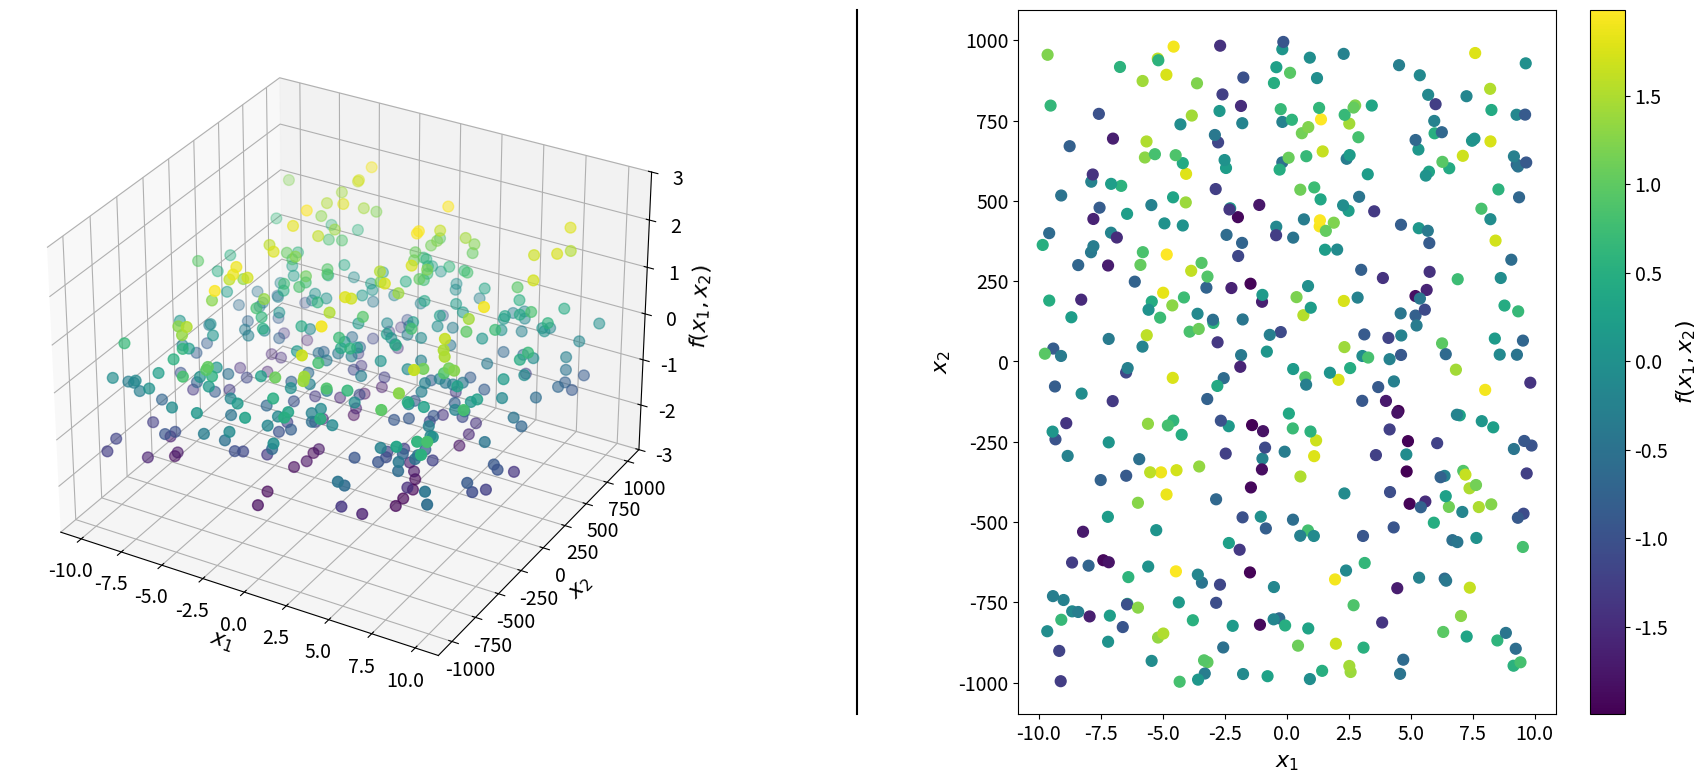

Reproduce this figure in Python.
#!/usr/bin/env python3
# [redacted]
import math
import random
import numpy as np
import matplotlib.pyplot as plt
from mpl_toolkits.mplot3d import Axes3D

#def generate_data(xmin,xmax,Delta,noise):
    ## Calculate f=sin(x1)+cos(x2)
    #x1 = np.arange(xmin,xmax+Delta,Delta)   # generate x1 values from xmin to xmax
    #x2 = np.arange(100*xmin,100*xmax+100*Delta,100*Delta)   # generate x2 values from xmin to xmax
    #### Add noise in x and y too ###
    #for i in range(len(x1)):
        #x1[i] = x1[i] + random.uniform(-noise,noise)
    #for i in range(len(x2)):
        #x2[i] = x2[i] + random.uniform(-100*noise,100*noise)
    #print('TEST x1:', x1)
    #print('TEST x2:', x2)
    #################################
    #x1, x2 = np.meshgrid(x1,x2)             # make x1,x2 grid of points
    #f = np.sin(x1) + np.cos(x2)             # calculate for all (x1,x2) grid
    ## Add random noise to f
    #random.seed(2020)                       # set random seed for reproducibility
    #for i in range(len(f)):
        #for j in range(len(f[0])):
            #f[i][j] = f[i][j] + random.uniform(-noise,noise)  # add random noise to f(x1,x2)
    #return x1,x2,f

def generate_data(N):
    x1 = []
    x2 = []
    f  = []
    random.seed(2020)                       # set random seed for reproducibility
    for i in range(N):
        print('##########################')
        print('TEST i', i)
        print('##########################')
        provi_x1= []
        provi_x2= []
        provi_f = []
        for j in range(N):
            print('TEST j', j)
            item_x1 = random.uniform(-10,10)
            item_x2 = random.uniform(-1000,1000)
            item_f = np.sin(item_x1) + np.cos(item_x2)
            provi_x1.append(item_x1)
            provi_x2.append(item_x2)
            provi_f.append(item_f)
        x1.append(provi_x1)
        x2.append(provi_x2)
        f.append(provi_f)
    return x1,x2,f

def main():
    # Create {x1,x2,f} dataset every 1.0 from -10 to 10, with a noise of +/- 0.2
    #x1,y1,f1=generate_data(-10,10,1.0,0.2)
    x1,y1,f1=generate_data(20)
    print('TEST x1:', x1)
    print('TEST y1:', y1)
    print('TEST f1:', f1)
    
    fig = plt.figure()
    # Right subplot
    ax = fig.add_subplot(1, 2,2)
    #ax.set(adjustable='box', aspect='equal')
    ax.set(adjustable='box')
    #surface=ax.contourf(x1, y1, f1, cmap='viridis',zorder=0)
    #cbar=plt.colorbar(surface)
    points = ax.scatter(x1, y1, c=f1,cmap='viridis',s=60,zorder=1)
    cbar=plt.colorbar(points)
    cbar.set_label("$f(x_1,x_2)$",fontsize=16)
    cbar.ax.tick_params(labelsize=14)
    ax.set_xlabel('$x_1$',fontsize=16)
    ax.set_xticks(np.arange(-10,12.5,2.5))
    ax.set_xticklabels(np.arange(-10,12.5,2.5),fontsize=14)
    ax.set_ylabel('$x_2$',fontsize=16)
    ax.set_yticks(np.arange(-1000,1250,250))
    ax.set_yticklabels(np.arange(-1000,1250,250),fontsize=14)
    # Left subplot
    ax1 = fig.add_subplot(1, 2, 1,projection='3d')
    #ax1.plot_surface(x1, y1, f1, rstride=1, cstride=1,linewidth=0, antialiased=False,cmap='viridis',zorder=0)
    ax1.scatter(x1, y1, f1,c=f1,cmap='viridis',s=60,zorder=1)
    ax1.set_xlabel('$x_1$',fontsize=16)
    ax1.set_xticks(np.arange(-10,12.5,2.5))
    ax1.set_xticklabels(np.arange(-10,12.5,2.5),fontsize=14)
    ax1.set_ylabel('$x_2$',fontsize=16)
    ax1.set_yticks(np.arange(-1000,1250,250))
    ax1.set_yticklabels(np.arange(-1000,1250,250),fontsize=14)
    ax1.set_zlabel('$f(x_1,x_2)$',fontsize=16)
    ax1.set_zticks(np.arange(-3,4,1))
    ax1.set_zticklabels(np.arange(-3,4,1),fontsize=14)
    # Separation line
    ax.plot([-0.30, -0.30], [0.0, 1.0], transform=ax.transAxes, clip_on=False,color="black")
    # Plot
    plt.subplots_adjust(wspace = 0.5)
    fig = plt.gcf()
    fig.set_size_inches(21.683, 9.140)
    file_name = 'Figure_data.png'
    plt.savefig(file_name,format='png',dpi=600,bbox_inches='tight')

if __name__ == '__main__':
    main()
